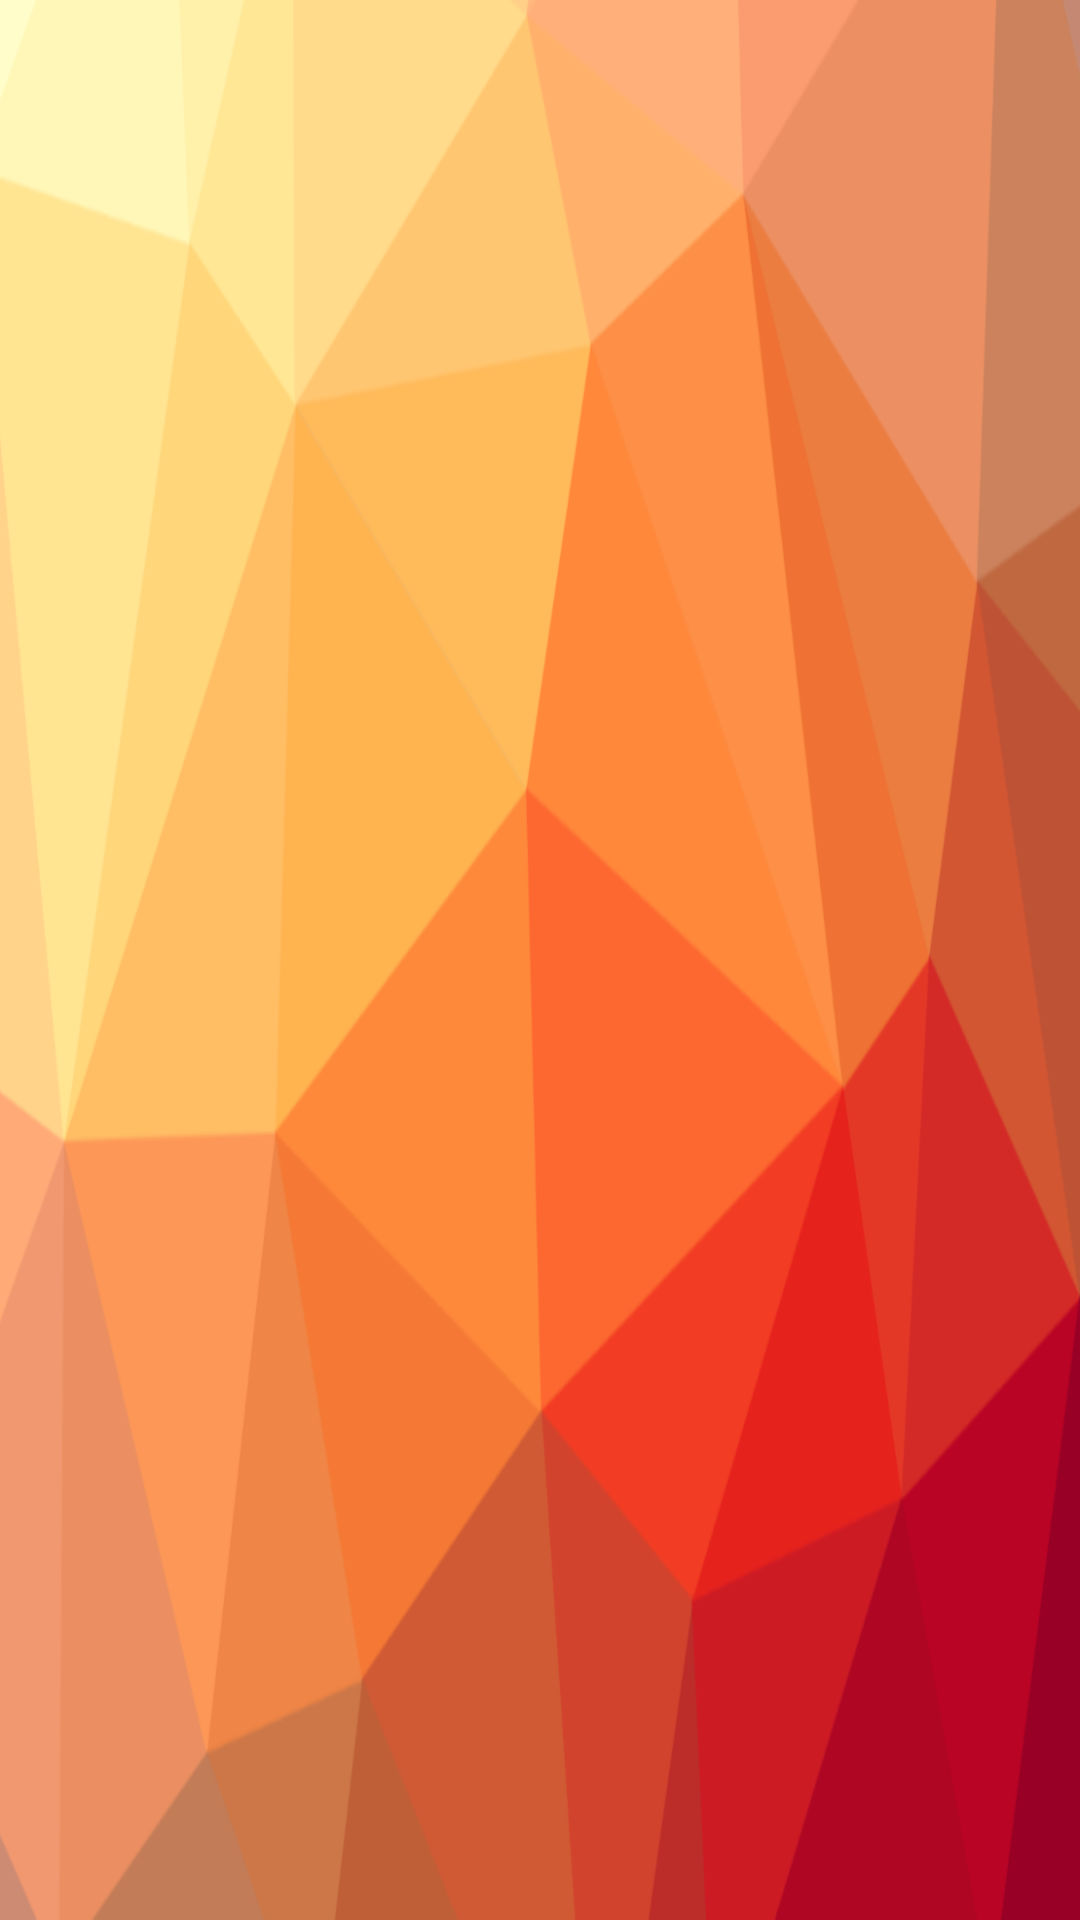

The Android layout XML behind this screen, and the referenced resources:
<!-- AndroidManifest.xml: application theme AppTheme -->
<!-- res/layout/nav_header.xml -->
<?xml version="1.0" encoding="utf-8"?>
<LinearLayout android:layout_width="match_parent"
              android:layout_height="176dp"
              android:background="@drawable/nav_background_triangles"
              android:gravity="bottom"
              android:orientation="vertical"
              android:padding="16dp"
              android:theme="@style/ThemeOverlay.AppCompat.Dark"
              xmlns:android="http://schemas.android.com/apk/res/android">

</LinearLayout>
<!-- resources referenced by this layout -->
<resources>
  <!-- drawable nav_background_triangles: png bitmap (drawable, 79364 bytes) -->
  <style name="AppTheme" parent="Theme.AppCompat.Light.DarkActionBar">
          
          <item name="colorPrimary">@color/colorPrimary</item>
          <item name="colorPrimaryDark">@color/colorPrimaryDark</item>
          <item name="colorAccent">@color/colorAccent</item>
      </style>
  <color name="colorPrimary">#4abdac</color>
  <color name="colorPrimaryDark">#21ad99</color>
  <color name="colorAccent">#fe491a</color>
</resources>
